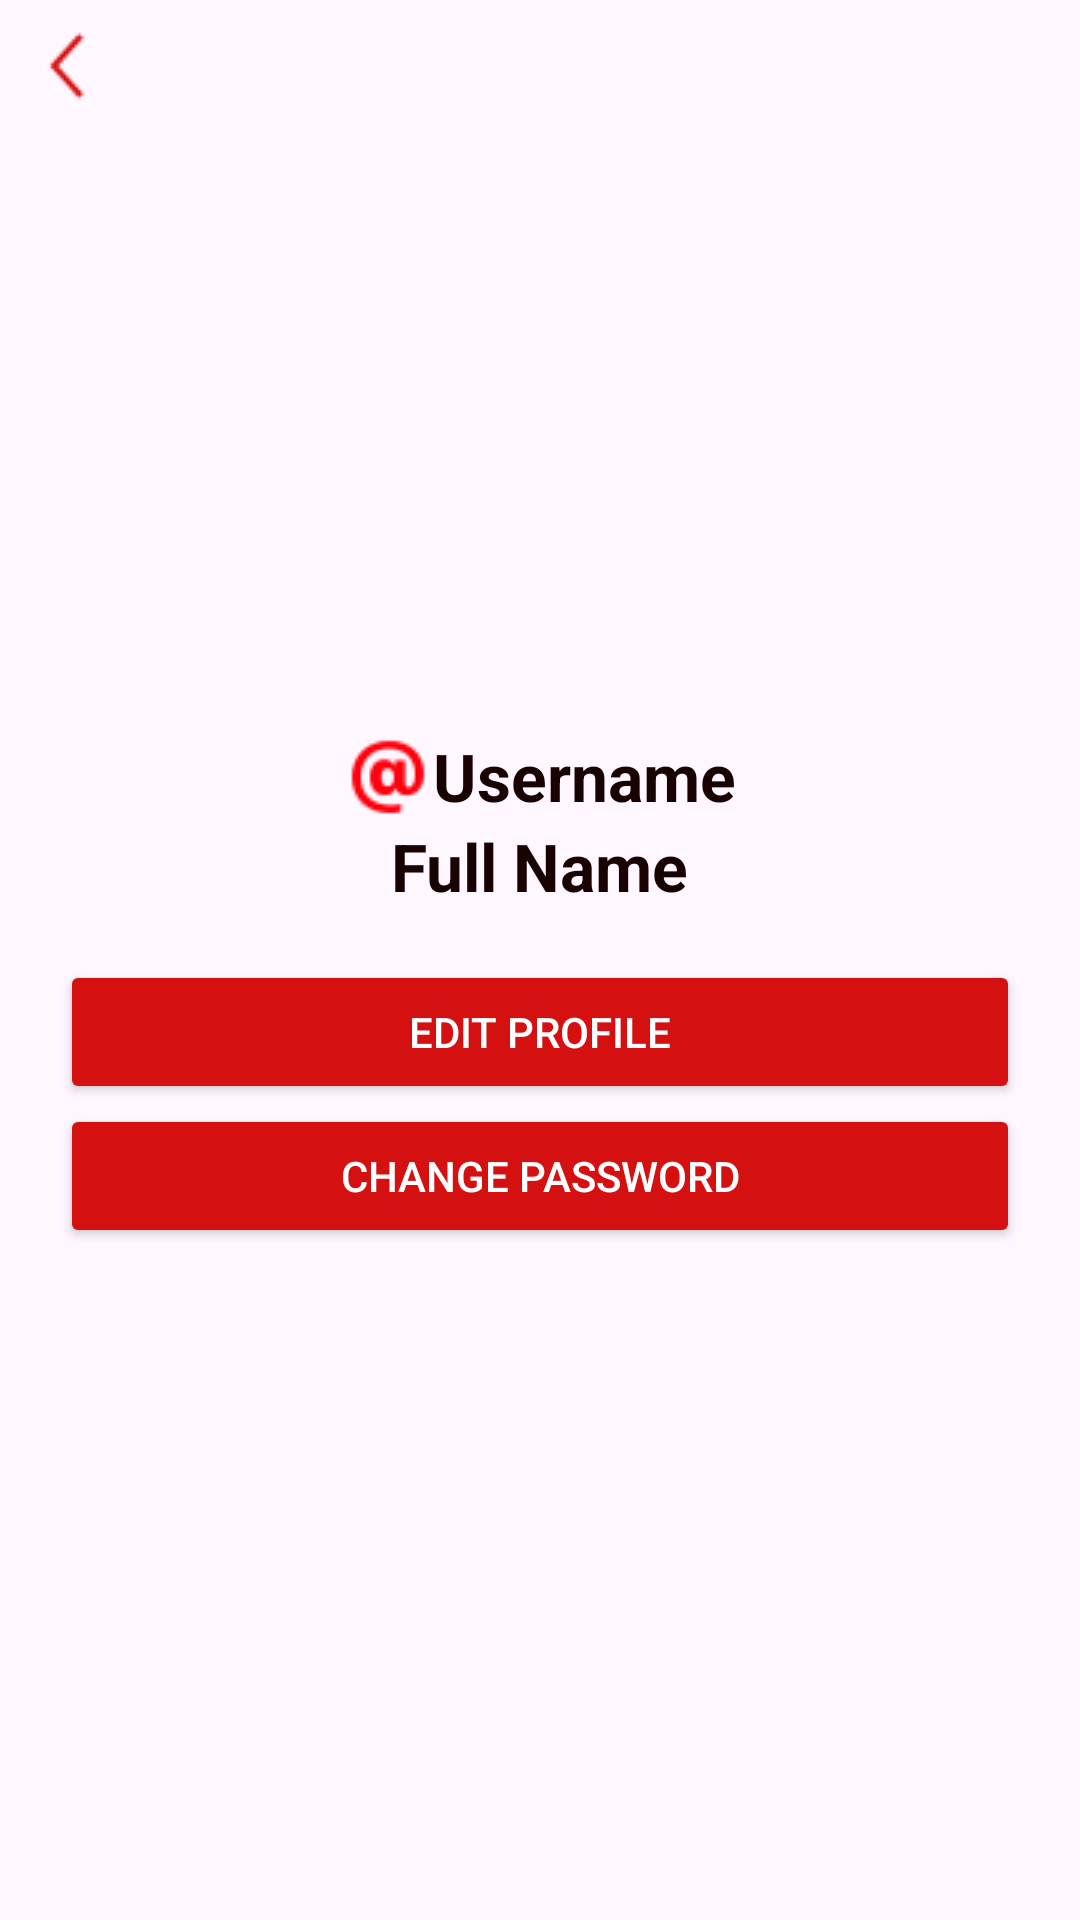

Produce the Android XML layout that renders to this screen, including the resource entries it uses.
<!-- AndroidManifest.xml: application theme Theme.Metalytics -->
<!-- res/layout/activity_profile.xml -->
<?xml version="1.0" encoding="utf-8"?>
<androidx.constraintlayout.widget.ConstraintLayout xmlns:android="http://schemas.android.com/apk/res/android"
    xmlns:app="http://schemas.android.com/apk/res-auto"
    xmlns:tools="http://schemas.android.com/tools"
    android:layout_width="match_parent"
    android:layout_height="match_parent"
    tools:context=".activity.ProfileActivity">

    <LinearLayout
        android:id="@+id/layout1"
        android:layout_width="match_parent"
        android:layout_height="300dp"
        android:gravity="center"
        android:orientation="vertical"
        app:layout_constraintTop_toTopOf="parent">

        <ImageButton
            android:layout_width="wrap_content"
            android:layout_height="wrap_content"
            android:layout_gravity="start"
            android:background="@color/transparent"
            android:layout_margin="10dp"
            android:src="@drawable/icon_back"
            android:onClick="goBack"/>

        <ImageView
            android:layout_width="200dp"
            android:layout_height="200dp"
            android:src="@drawable/icon_man" />

        <TextView
            android:id="@+id/tv_username_settings"
            android:layout_width="wrap_content"
            android:layout_height="wrap_content"
            android:drawableLeft="@drawable/icon_at"
            android:text="Username"
            android:textColor="@color/primary900"
            android:textSize="22sp"
            android:textStyle="bold" />

        <TextView
            android:id="@+id/tv_full_name"
            android:layout_width="wrap_content"
            android:layout_height="wrap_content"
            android:text="Full Name"
            android:textColor="@color/primary900"
            android:textSize="22sp"
            android:textStyle="bold" />
    </LinearLayout>

    <LinearLayout
        android:id="@+id/layout2"
        android:layout_width="match_parent"
        android:layout_height="wrap_content"
        app:layout_constraintTop_toBottomOf="@id/layout1"
        android:orientation="vertical"
        android:layout_margin="20dp">

        <Button
            android:layout_width="match_parent"
            android:layout_height="wrap_content"
            android:backgroundTint="@color/primary500"
            android:onClick="openEditProfile"
            android:text="Edit Profile"
            android:textColor="@color/white" />

        <Button
            android:layout_width="match_parent"
            android:layout_height="wrap_content"
            android:backgroundTint="@color/primary500"
            android:onClick="changePassword"
            android:text="Change Password"
            android:textColor="@color/white" />

    </LinearLayout>

    <LinearLayout
        android:layout_width="match_parent"
        android:layout_height="0dp"
        android:orientation="vertical"
        app:layout_constraintTop_toBottomOf="@id/layout2"
        app:layout_constraintBottom_toBottomOf="parent">

        <androidx.recyclerview.widget.RecyclerView
            android:id="@+id/rv_post"
            android:layout_width="match_parent"
            android:layout_height="match_parent"
            app:layoutManager="androidx.recyclerview.widget.LinearLayoutManager"
            tools:listitem="@layout/post_item" />

    </LinearLayout>

</androidx.constraintlayout.widget.ConstraintLayout>
<!-- res/layout/post_item.xml (included above) -->
<?xml version="1.0" encoding="utf-8"?>
<androidx.cardview.widget.CardView xmlns:android="http://schemas.android.com/apk/res/android"
    xmlns:tools="http://schemas.android.com/tools"
    android:layout_width="match_parent"
    android:layout_height="150dp"
    xmlns:app="http://schemas.android.com/apk/res-auto"
    android:id="@+id/cv_post_item"
    android:layout_margin="20dp"
    android:clickable="true"
    android:focusable="true"
    android:foreground="?attr/selectableItemBackground"
    app:cardCornerRadius="10dp">

    <LinearLayout
        android:layout_width="match_parent"
        android:layout_height="match_parent"
        android:gravity="center_vertical"
        android:orientation="vertical"
        android:padding="10dp">

        <TextView
            android:id="@+id/tv_username_post"
            android:layout_width="match_parent"
            android:layout_height="wrap_content"
            android:textColor="@color/gray"
            android:gravity="end"
            tools:text="Username" />

        <TextView
            android:id="@+id/tv_title_post"
            android:layout_width="match_parent"
            android:layout_height="wrap_content"
            android:maxLines="1"
            android:textColor="@color/primary900"
            android:textSize="20sp"
            android:textStyle="bold"
            tools:text="title" />

        <TextView
            android:id="@+id/tv_content_post"
            android:layout_width="match_parent"
            android:layout_height="wrap_content"
            android:maxLines="2"
            android:textColor="@color/primary900"
            tools:text="By using getChildFragmentManager(), you retrieve the FragmentManager associated with the child Fragment within the parent Fragment. This allows you to perform fragment transactions and manage the child fragments within the parent fragment.
Make sure you call this code within the Fragment class or one of its methods, such as onCreateView(), onActivityCreated(), or onResume(), to ensure the FragmentManager is available.
Note: If you're using the support library (AndroidX), the method getChildFragmentManager() is available. If you're not using the support library, you can use getFragmentManager() instead, as it will provide the same functionality." />

    </LinearLayout>

</androidx.cardview.widget.CardView>
<!-- resources referenced by this layout -->
<resources>
  <color name="gray">#737373</color>
  <color name="primary500">#d51011</color>
  <color name="primary900">#180202</color>
  <color name="transparent">#00000000</color>
  <color name="white">#FFFFFFFF</color>
  <!-- drawable icon_at: png bitmap (drawable, 988 bytes) -->
  <!-- drawable icon_back: png bitmap (drawable, 508 bytes) -->
  <style name="Theme.Metalytics" parent="Base.Theme.Metalytics" />
  <style name="Base.Theme.Metalytics" parent="Theme.Material3.DayNight.NoActionBar">
          
          <item name="colorPrimary">@color/primary500</item>
      </style>
</resources>
